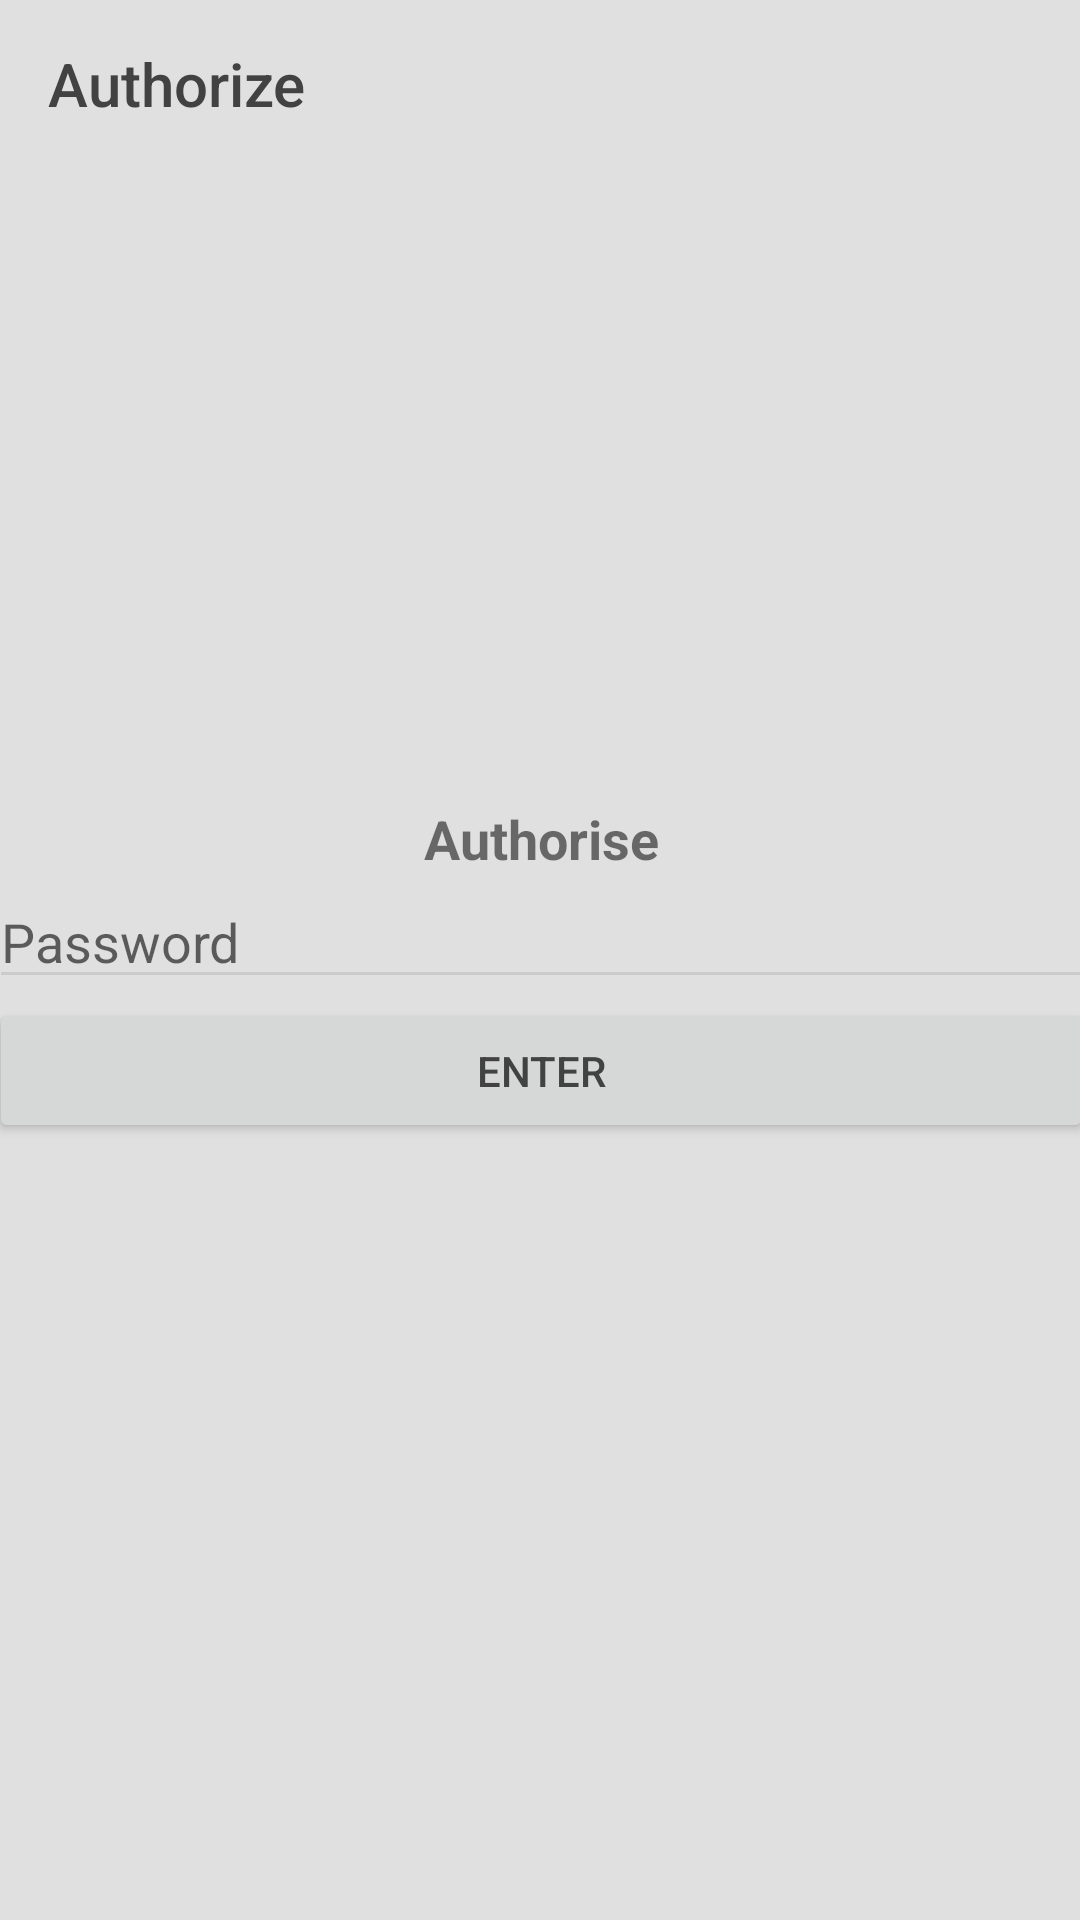

Layout XML and referenced resources for this Android screen:
<!-- AndroidManifest.xml: application theme AppTheme -->
<!-- res/layout/activity_auth_1.xml -->
<?xml version="1.0" encoding="utf-8"?>
<android.support.constraint.ConstraintLayout xmlns:android="http://schemas.android.com/apk/res/android"
    xmlns:app="http://schemas.android.com/apk/res-auto"
    xmlns:tools="http://schemas.android.com/tools"
    android:layout_width="match_parent"
    android:layout_height="match_parent">

    <android.support.v7.widget.Toolbar
        android:id="@+id/auth_toolbar1"
        android:layout_width="match_parent"
        android:layout_height="wrap_content"
        android:minHeight="?attr/actionBarSize"
        android:theme="?attr/actionBarTheme"
        app:title="Authorize" />

    <LinearLayout
        android:id="@+id/auth_linearLayout"
        android:layout_width="368dp"
        android:layout_height="wrap_content"
        android:layout_marginBottom="8dp"
        android:layout_marginEnd="8dp"
        android:layout_marginStart="8dp"
        android:layout_marginTop="8dp"
        android:orientation="vertical"
        app:layout_constraintBottom_toBottomOf="parent"
        app:layout_constraintEnd_toEndOf="parent"
        app:layout_constraintStart_toStartOf="parent"
        app:layout_constraintTop_toTopOf="parent">

        <TextView
            android:id="@+id/auth_textView"
            android:layout_width="match_parent"
            android:layout_height="wrap_content"
            android:layout_marginEnd="8dp"
            android:layout_marginStart="8dp"
            android:layout_marginTop="8dp"
            android:text="@string/authorise"
            android:textAlignment="center"
            android:textSize="18sp"
            android:textStyle="bold"
            app:layout_constraintEnd_toEndOf="@+id/auth_linearLayout"
            app:layout_constraintStart_toStartOf="@+id/auth_linearLayout"
            app:layout_constraintTop_toTopOf="@+id/auth_linearLayout" />

        <EditText
            android:id="@+id/auth_editText"
            android:layout_width="match_parent"
            android:layout_height="wrap_content"
            android:ems="10"
            android:hint="@string/password"
            android:inputType="textPassword" />

        <Button
            android:id="@+id/auth_button"
            android:layout_width="match_parent"
            android:layout_height="wrap_content"
            android:text="@string/enter" />
    </LinearLayout>
</android.support.constraint.ConstraintLayout>
<!-- resources referenced by this layout -->
<resources>
  <string name="authorise">Authorise</string>
  <string name="enter">Enter</string>
  <string name="password">Password</string>
  <style name="AppTheme" parent="lightDefault" />
  <style name="lightDefault" parent="Theme.AppCompat.Light.NoActionBar">
          <item name="android:colorForeground">@color/softGray_foreground</item>
          <item name="android:colorBackground">@color/_background_material_light</item>
          <item name="colorAccent">@color/_accent_material_light</item>
          <item name="android:textColorLink">@color/textColorPrimary</item>
          <item name="android:textColorPrimary">@color/textColorPrimary</item>
          <item name="drawerArrowStyle">@style/DrawerIconStyle_lightDefault</item>
      </style>
  <color name="softGray_foreground">#bdbdbd</color>
  <color name="_background_material_light">#e0e0e0</color>
  <color name="_accent_material_light">#757575</color>
  <color name="textColorPrimary">#424242</color>
  <style name="DrawerIconStyle_lightDefault" parent="Widget.AppCompat.DrawerArrowToggle">
          <item name="color">@color/softGray_navdrawer</item>
      </style>
  <color name="softGray_navdrawer">#757575</color>
</resources>
